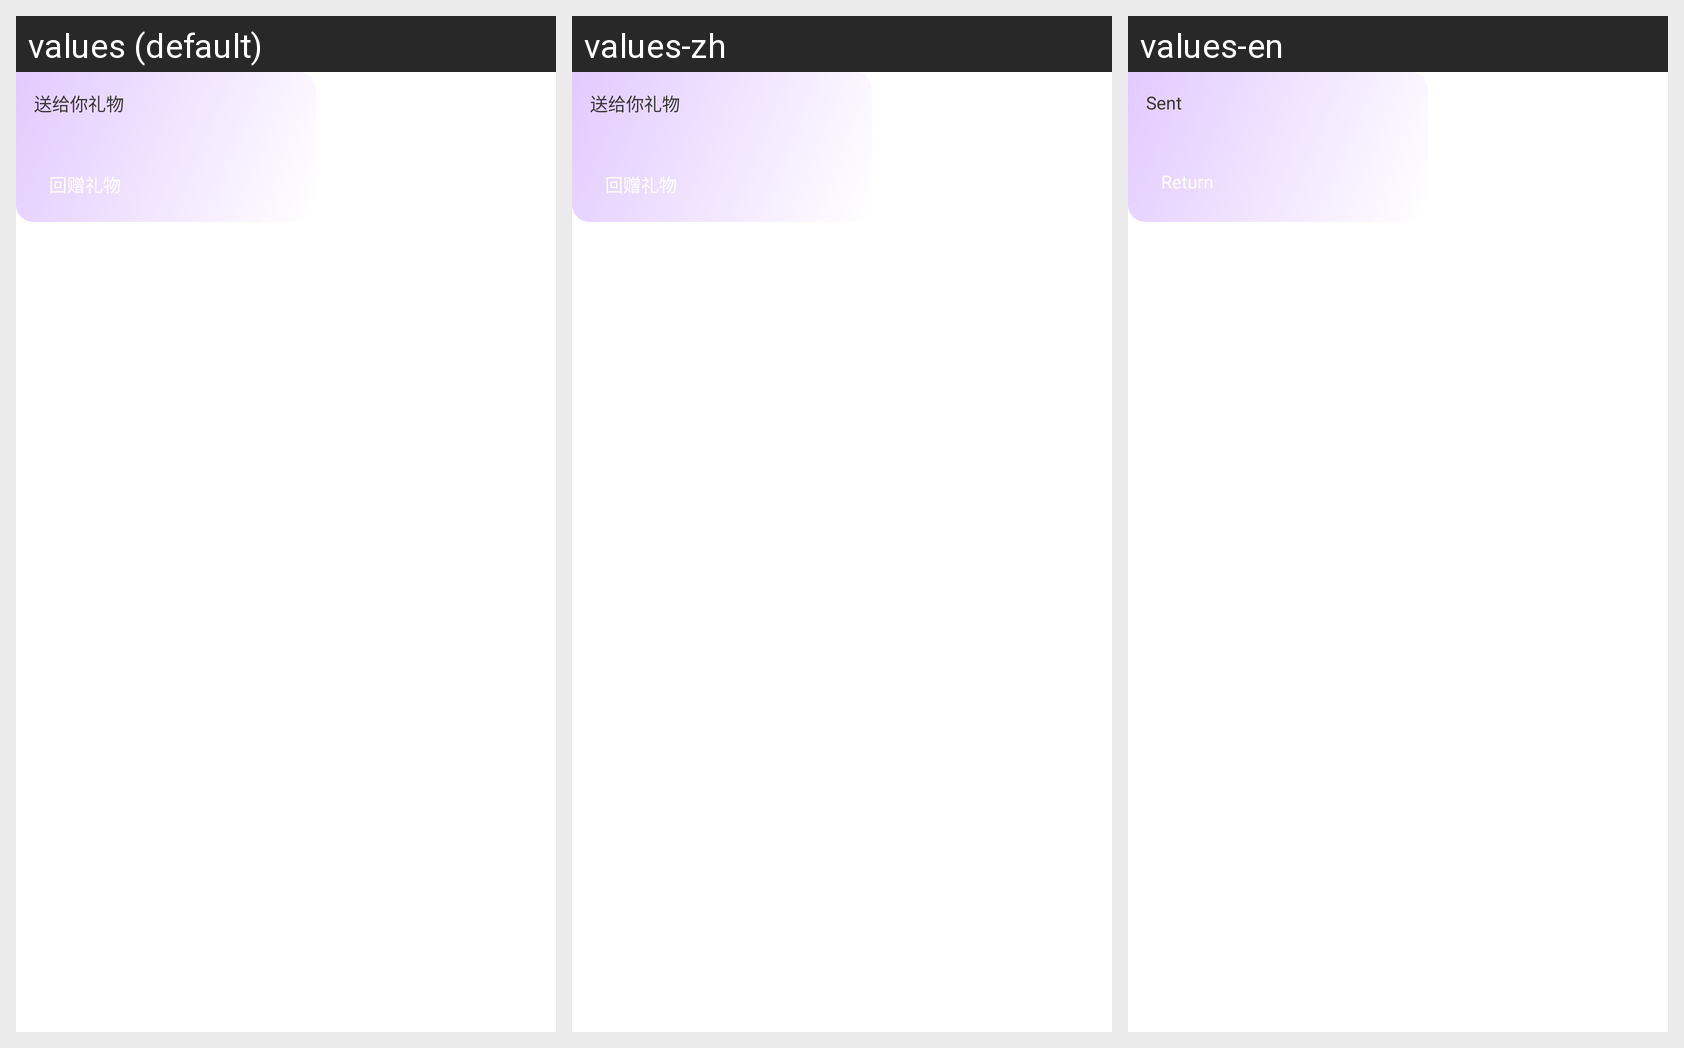

For this localized Android screen grid, give each drawn string resource with its value in every locale shown.
Android screen res/layout/one_on_one_chat_gift_left_holder.xml rendered under 3 locales, left to right: values (default), values-zh, values-en. Device: Nexus 5 (rendered at 1080×1920; each locale shown at half size, 540×960, under a caption strip naming it); theme Theme.MaterialComponents.DayNight.NoActionBar.
Strings drawn on this screen, with the default value and each locale's value (text and hints the layout hard-codes, and strings that could not be matched under every locale, appear in the picture but are not listed):

one_on_one_send_gift_to_you
  values: 送给你礼物
  values-zh: 送给你礼物
  values-en: Sent

one_on_one_send_gift_return
  values: 回赠礼物
  values-zh: 回赠礼物
  values-en: Return
